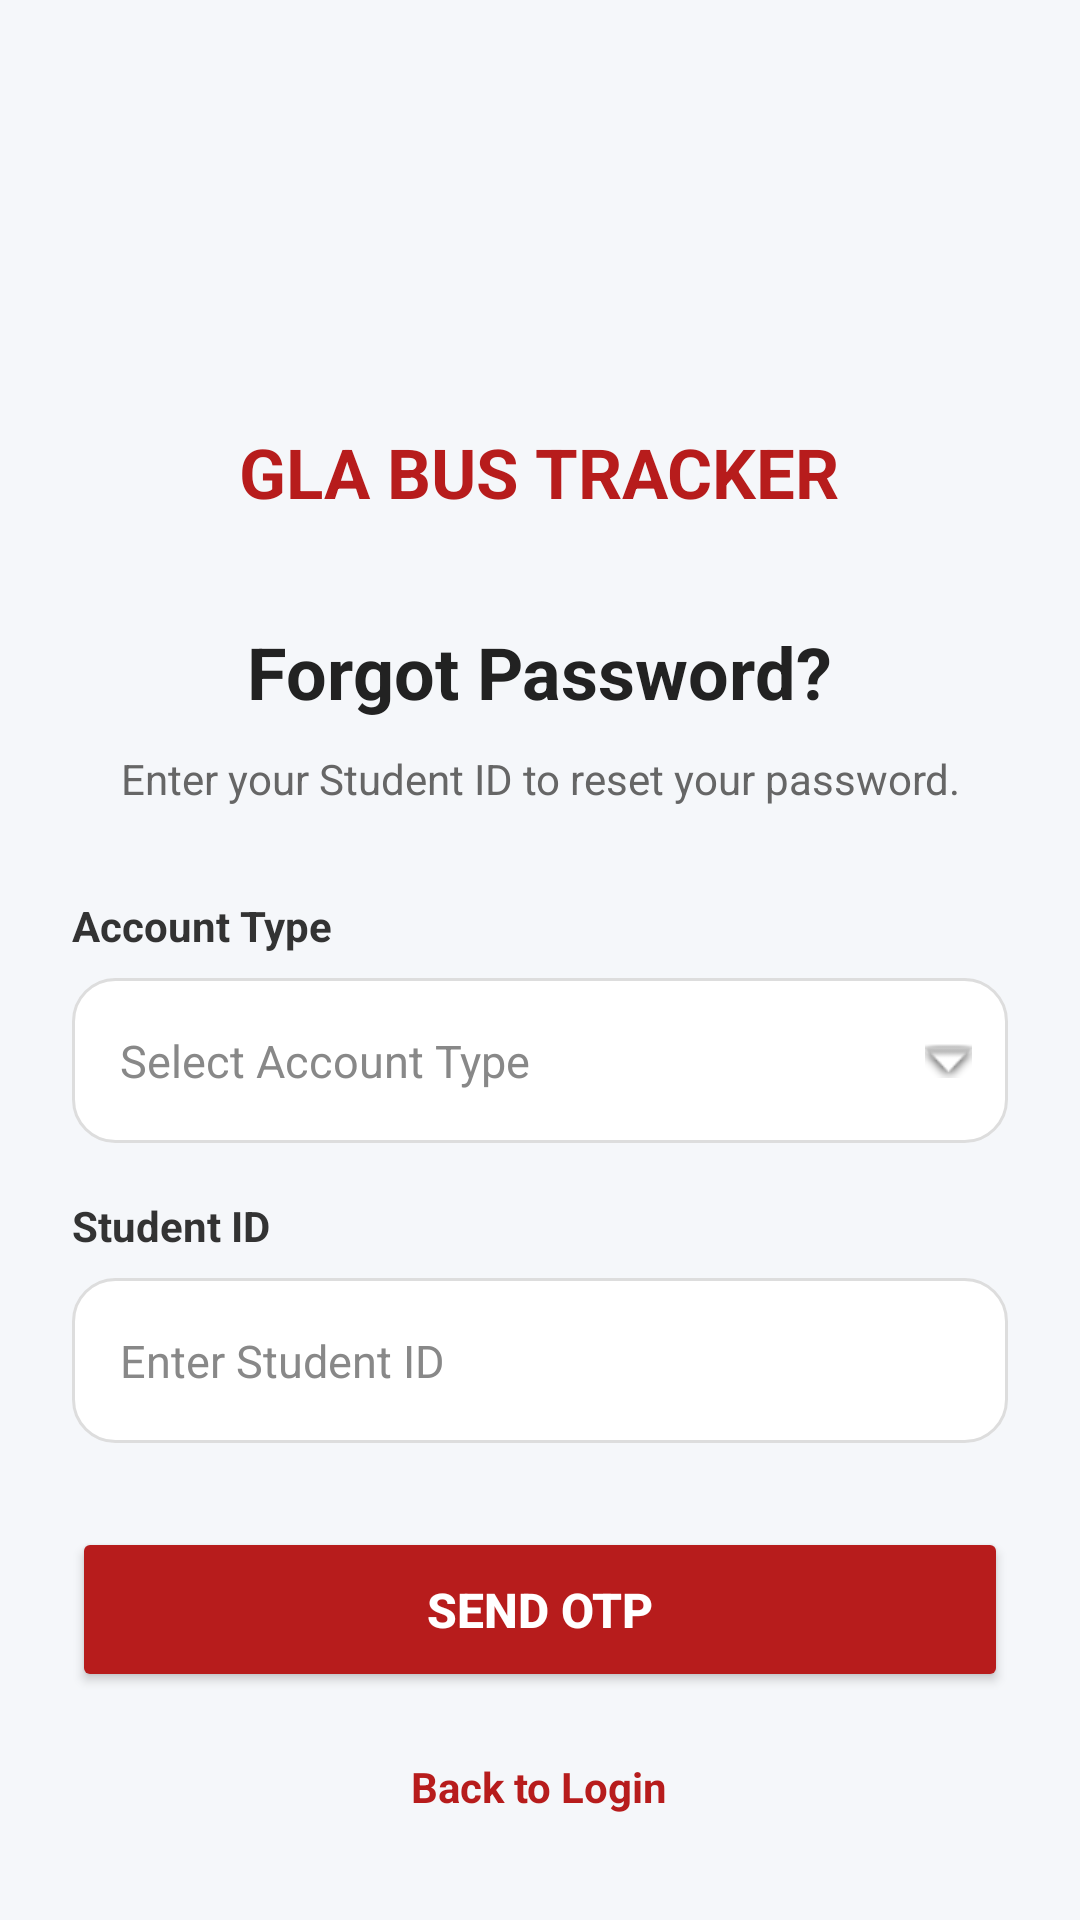

The Android layout XML behind this screen, and the referenced resources:
<!-- AndroidManifest.xml: application theme Theme.GLABusTracker -->
<!-- res/layout/activity_forgot_password.xml -->
<?xml version="1.0" encoding="utf-8"?>
<ScrollView xmlns:android="http://schemas.android.com/apk/res/android"
    android:layout_width="match_parent"
    android:layout_height="match_parent"
    android:fillViewport="true"
    android:background="#F5F7FA">

    <LinearLayout
        android:layout_width="match_parent"
        android:layout_height="match_parent"
        android:gravity="center_horizontal"
        android:orientation="vertical"
        android:paddingStart="24dp"
        android:paddingTop="40dp"
        android:paddingEnd="24dp"
        android:paddingBottom="30dp">

        

        <ImageView
            android:id="@+id/ivForgotLogo"
            android:layout_width="90dp"
            android:layout_height="90dp"
            android:contentDescription="GLA Bus Tracker Logo"
            android:src="@drawable/ic_bus" />

        

        <TextView
            android:layout_width="wrap_content"
            android:layout_height="wrap_content"
            android:layout_marginTop="12dp"
            android:text="GLA BUS TRACKER"
            android:textColor="#B71C1C"
            android:textSize="23sp"
            android:textStyle="bold" />

        

        <TextView
            android:layout_width="wrap_content"
            android:layout_height="wrap_content"
            android:layout_marginTop="35dp"
            android:text="Forgot Password?"
            android:textColor="#222222"
            android:textSize="24sp"
            android:textStyle="bold" />

        

        <TextView
            android:layout_width="match_parent"
            android:layout_height="wrap_content"
            android:layout_marginTop="10dp"
            android:gravity="center"
            android:text="Enter your Student ID to reset your password."
            android:textColor="#666666"
            android:textSize="14sp" />

        

        <TextView
            android:layout_width="wrap_content"
            android:layout_height="wrap_content"
            android:layout_gravity="start"
            android:layout_marginTop="30dp"
            android:text="Account Type"
            android:textColor="#333333"
            android:textSize="14sp"
            android:textStyle="bold" />

        

        <AutoCompleteTextView
            android:id="@+id/actAccountType"
            android:layout_width="match_parent"
            android:layout_height="55dp"
            android:layout_marginTop="8dp"
            android:background="@drawable/bg_input"
            android:drawableEnd="@android:drawable/arrow_down_float"
            android:hint="Select Account Type"
            android:inputType="none"
            android:paddingStart="16dp"
            android:paddingEnd="12dp"
            android:textColor="#222222"
            android:textColorHint="#888888"
            android:textSize="15sp" />

        

        <TextView
            android:layout_width="wrap_content"
            android:layout_height="wrap_content"
            android:layout_gravity="start"
            android:layout_marginTop="18dp"
            android:text="Student ID"
            android:textColor="#333333"
            android:textSize="14sp"
            android:textStyle="bold" />

        

        <EditText
            android:id="@+id/etStudentId"
            android:layout_width="match_parent"
            android:layout_height="55dp"
            android:layout_marginTop="8dp"
            android:background="@drawable/bg_input"
            android:hint="Enter Student ID"
            android:inputType="text"
            android:paddingStart="16dp"
            android:paddingEnd="16dp"
            android:textColor="#222222"
            android:textColorHint="#888888"
            android:textSize="15sp" />

        

        <Button
            android:id="@+id/btnSendOtp"
            android:layout_width="match_parent"
            android:layout_height="55dp"
            android:layout_marginTop="28dp"
            android:backgroundTint="#B71C1C"
            android:text="SEND OTP"
            android:textAllCaps="false"
            android:textColor="#FFFFFF"
            android:textSize="16sp"
            android:textStyle="bold" />

        

        <TextView
            android:id="@+id/tvBackToLogin"
            android:layout_width="wrap_content"
            android:layout_height="wrap_content"
            android:layout_marginTop="22dp"
            android:clickable="true"
            android:focusable="true"
            android:text="Back to Login"
            android:textColor="#B71C1C"
            android:textSize="14sp"
            android:textStyle="bold" />

    </LinearLayout>

</ScrollView>
<!-- resources referenced by this layout -->
<resources>
  <!-- drawable bg_input (drawable) -->
  <?xml version="1.0" encoding="utf-8"?>
  <shape xmlns:android="http://schemas.android.com/apk/res/android"
      android:shape="rectangle">
  
      <solid android:color="#FFFFFF" />
  
      <corners android:radius="14dp" />
  
      <stroke
          android:width="1dp"
          android:color="#DDDDDD" />
  
      <padding
          android:left="4dp"
          android:top="4dp"
          android:right="4dp"
          android:bottom="4dp" />
  
  </shape>
  <style name="Theme.GLABusTracker" parent="Base.Theme.GLABusTracker" />
  <style name="Base.Theme.GLABusTracker" parent="Theme.Material3.DayNight.NoActionBar">
          
          
      </style>
</resources>
